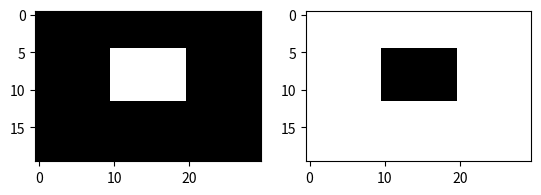

This figure's Python source:
import numpy as np
import matplotlib.pyplot as plt

#Config para imagenes en gris
plt.rcParams['image.cmap'] = 'gray'

img1 = np.zeros((20,30))    #Para escala de grisesq

#print( img1.shape)
img1[5:12, 10:20] = 255
plt.subplot(121)
plt.imshow(img1, vmin=0, vmax=1)
#plt.show()

img2 = np.ones( (20,30) )
img2[5:12, 10:20] = 0
plt.subplot(122)
plt.imshow(img2, vmin=0, vmax=1)
plt.show()
